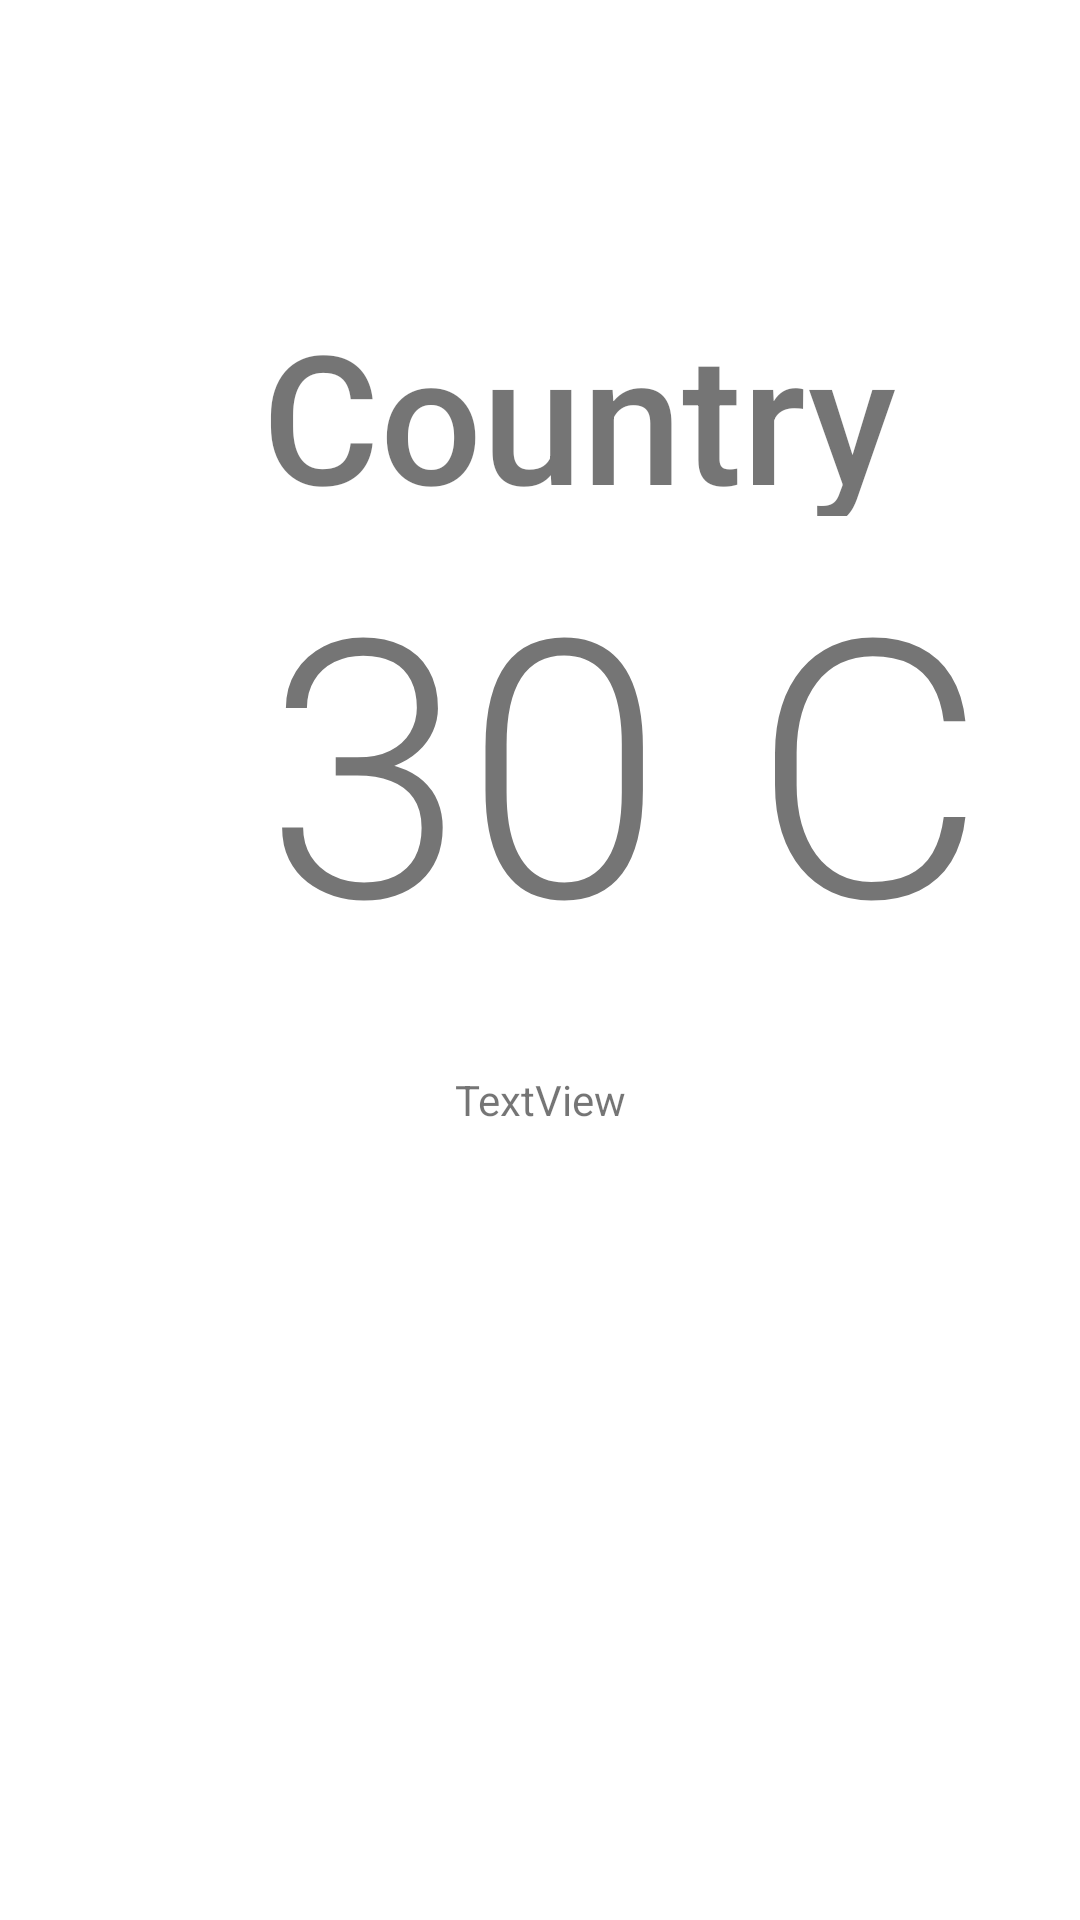

Write the Android layout XML for this screen, with the resource values it uses.
<!-- AndroidManifest.xml: application theme Theme.WeatherApp -->
<!-- res/layout/activity_weather_location.xml -->
<?xml version="1.0" encoding="utf-8"?>
<androidx.constraintlayout.widget.ConstraintLayout xmlns:android="http://schemas.android.com/apk/res/android"
    xmlns:app="http://schemas.android.com/apk/res-auto"
    xmlns:tools="http://schemas.android.com/tools"
    android:layout_width="match_parent"
    android:layout_height="match_parent"
    tools:context=".activities.WeatherLocation">

    <TextView
        android:id="@+id/tv_city"
        android:layout_width="320dp"
        android:layout_height="74dp"
        android:fontFamily="sans-serif-medium"
        android:text="Country"
        android:textAlignment="center"
        android:textSize="60sp"
        app:layout_constraintBottom_toBottomOf="parent"
        app:layout_constraintEnd_toEndOf="parent"
        app:layout_constraintHorizontal_bias="0.813"
        app:layout_constraintStart_toStartOf="parent"
        app:layout_constraintTop_toTopOf="parent"
        app:layout_constraintVertical_bias="0.173" />

    <TextView
        android:id="@+id/tv_temp"
        android:layout_width="317dp"
        android:layout_height="150dp"
        android:fontFamily="sans-serif-light"
        android:text=" 30 C"
        android:textAlignment="center"
        android:textSize="120sp"
        app:layout_constraintBottom_toBottomOf="parent"
        app:layout_constraintEnd_toEndOf="parent"
        app:layout_constraintHorizontal_bias="0.819"
        app:layout_constraintStart_toStartOf="parent"
        app:layout_constraintTop_toBottomOf="@+id/tv_city"
        app:layout_constraintVertical_bias="0.0" />

    <androidx.constraintlayout.widget.Guideline
        android:id="@+id/guideline8"
        android:layout_width="wrap_content"
        android:layout_height="wrap_content"
        android:orientation="vertical"
        app:layout_constraintGuide_begin="73dp" />

    <TextView
        android:id="@+id/tv_temp_minxmax"
        android:layout_width="wrap_content"
        android:layout_height="wrap_content"
        android:text="TextView"
        app:layout_constraintBottom_toBottomOf="parent"
        app:layout_constraintEnd_toEndOf="parent"
        app:layout_constraintStart_toStartOf="parent"
        app:layout_constraintTop_toBottomOf="@+id/tv_temp"
        app:layout_constraintVertical_bias="0.117" />

</androidx.constraintlayout.widget.ConstraintLayout>
<!-- resources referenced by this layout -->
<resources>
  <style name="Theme.WeatherApp" parent="Theme.MaterialComponents.Light.NoActionBar">
          
          <item name="colorPrimary">@color/colorPrimary</item>
          <item name="colorPrimaryVariant">@color/colorPrimaryDark</item>
          <item name="colorOnPrimary">@color/white</item>
          
          <item name="colorSecondary">@color/teal_200</item>
          <item name="colorSecondaryVariant">@color/colorAccent</item>
          <item name="colorOnSecondary">@color/colorPrimaryDark</item>
          
          <item name="android:statusBarColor" tools:targetApi="l">?attr/colorPrimaryVariant</item>
          
      </style>
  <color name="colorPrimary">#272727</color>
  <color name="colorPrimaryDark">#FF000000</color>
  <color name="white">#F3F6F6</color>
  <color name="teal_200">#FF03DAC5</color>
  <color name="colorAccent">#03A9F4</color>
</resources>
